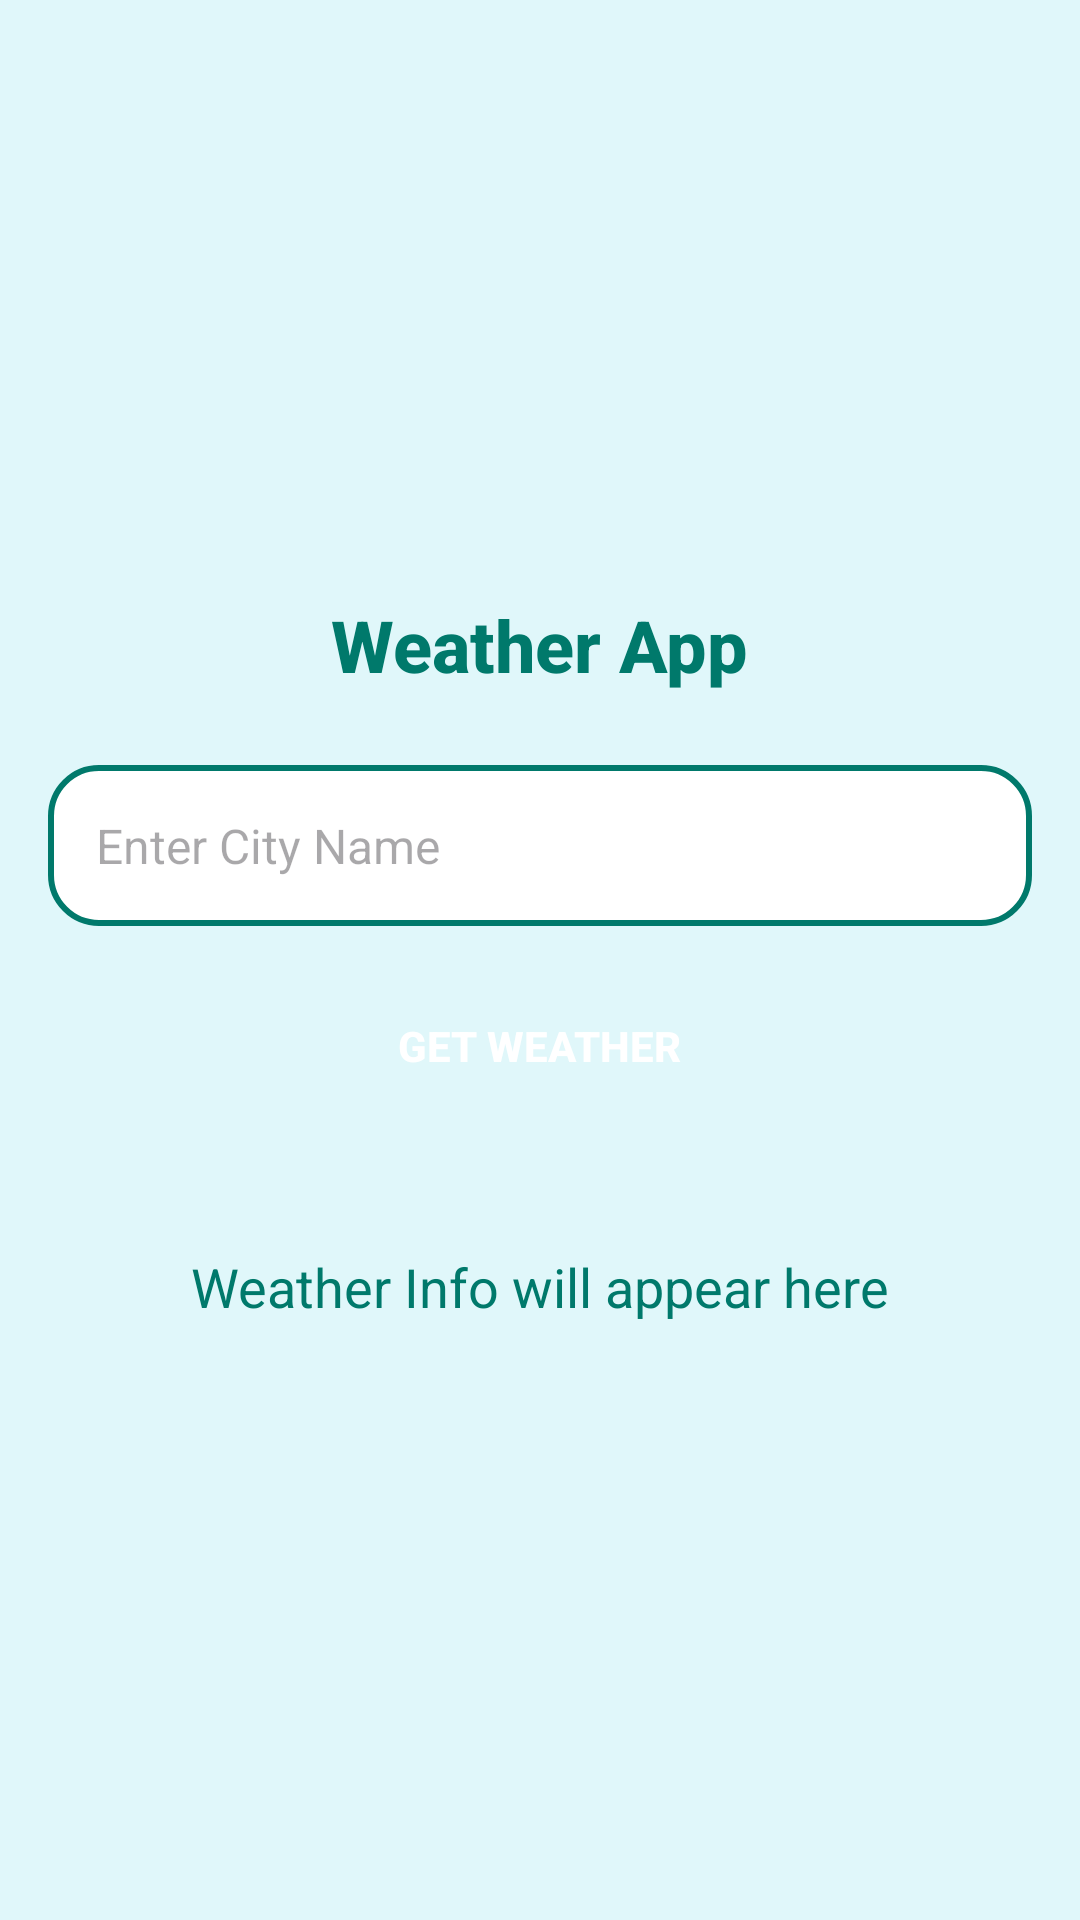

Produce the Android XML layout that renders to this screen, including the resource entries it uses.
<!-- AndroidManifest.xml: application theme Theme.Mandipriceapp -->
<!-- res/layout/activity_weather.xml -->
<LinearLayout
    xmlns:android="http://schemas.android.com/apk/res/android"
    android:layout_width="match_parent"
    android:layout_height="match_parent"
    android:orientation="vertical"
    android:padding="16dp"
    android:gravity="center"
    android:background="#E0F7FA">

    <TextView
        android:id="@+id/tv_title"
        android:layout_width="wrap_content"
        android:layout_height="wrap_content"
        android:text="Weather App"
        android:textSize="24sp"
        android:textColor="#00796B"
        android:textStyle="bold"
        android:layout_gravity="center"
        android:paddingBottom="24dp"
        android:fontFamily="sans-serif-medium"/>

    <EditText
        android:id="@+id/et_city"
        android:layout_width="match_parent"
        android:layout_height="wrap_content"
        android:hint="Enter City Name"
        android:padding="16dp"
        android:background="@drawable/rounded_edittext"
        android:textSize="16sp"
        android:layout_marginBottom="16dp"
        android:fontFamily="sans-serif"/>

    <Button
        android:id="@+id/btn_get_weather"
        android:layout_width="wrap_content"
        android:layout_height="wrap_content"
        android:text="Get Weather"
        android:textColor="#FFFFFF"
        android:backgroundTint="#00796B"
        android:paddingLeft="24dp"
        android:paddingRight="24dp"
        android:paddingTop="12dp"
        android:paddingBottom="12dp"
        android:layout_gravity="center"
        android:textStyle="bold"
        android:fontFamily="sans-serif-medium"
        android:background="@drawable/rounded_button"/>

    <TextView
        android:id="@+id/tv_weather"
        android:layout_width="wrap_content"
        android:layout_height="wrap_content"
        android:text="Weather Info will appear here"
        android:paddingTop="20dp"
        android:textColor="#00796B"
        android:textSize="18sp"
        android:fontFamily="sans-serif"
        android:layout_marginTop="24dp"
        android:layout_gravity="center"/>
</LinearLayout>
<!-- resources referenced by this layout -->
<resources>
  <!-- drawable rounded_edittext (drawable) -->
  <shape xmlns:android="http://schemas.android.com/apk/res/android">
      <solid android:color="#FFFFFF"/>
      <corners android:radius="16dp"/>
      <stroke android:width="2dp" android:color="#00796B"/>
  </shape>
  <style name="Theme.Mandipriceapp" parent="Base.Theme.Mandipriceapp" />
  <style name="Base.Theme.Mandipriceapp" parent="Theme.Material3.DayNight.NoActionBar">
          
          
      </style>
</resources>
